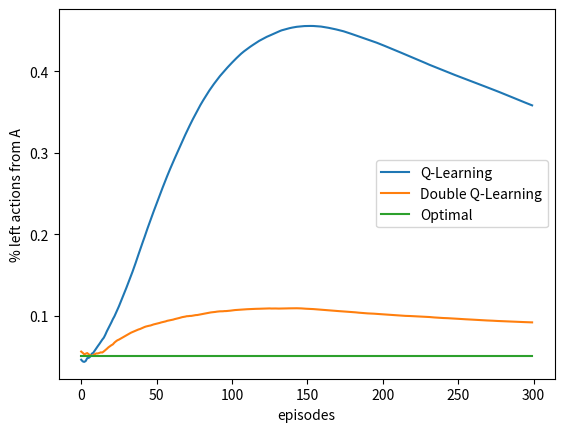

This figure's Python source:
#######################################################################
# Copyright (C)                                                       #
# [redacted]
# [redacted]
# Permission given to modify the code as long as you keep this        #
# declaration at the top                                              #
#######################################################################

from __future__ import print_function
import numpy as np
import matplotlib.pyplot as plt

# state A
STATE_A = 0

# state B
STATE_B = 1

# use one terminal state
STATE_TERMINAL = 2

# starts from state A
STATE_START = STATE_A

# possible actions in A
ACTION_A_RIGHT = 0
ACTION_A_LEFT = 1

# possible actions in B, maybe 10 actions
actionsOfB = range(0, 10)

# all possible actions
stateActions = [[ACTION_A_RIGHT, ACTION_A_LEFT], actionsOfB]

# state action pair values, if a state is a terminal state, then the value is always 0
stateActionValues = [np.zeros(2), np.zeros(len(actionsOfB)), np.zeros(1)]

# set up destination for each state and each action
actionDestination = [[STATE_TERMINAL, STATE_B], [STATE_TERMINAL] * len(actionsOfB)]

# probability for exploration
EPSILON = 0.1

# step size
ALPHA = 0.1

# discount for max value
GAMMA = 1.0

# choose an action based on epsilon greedy algorithm
def chooseAction(state, stateActionValues):
    if np.random.binomial(1, EPSILON) == 1:
        return np.random.choice(stateActions[state])
    else:
        return np.argmax(stateActionValues[state])

# take @action in @state, return the reward
def takeAction(state, action):
    if state == STATE_A:
        return 0
    return np.random.normal(-0.1, 1)

# if there are two state action pair value array, use double Q-Learning
# otherwise use normal Q-Learning
def qLearning(stateActionValues, stateActionValues2=None):
    currentState = STATE_START
    # track the # of action left in state A
    leftCount = 0
    while currentState != STATE_TERMINAL:
        if stateActionValues2 is None:
            currentAction = chooseAction(currentState, stateActionValues)
        else:
            # derive a action form Q1 and Q2
            currentAction = chooseAction(currentState, [item1 + item2 for item1, item2 in zip(stateActionValues, stateActionValues2)])
        if currentState == STATE_A and currentAction == ACTION_A_LEFT:
            leftCount += 1
        reward = takeAction(currentState, currentAction)
        newState = actionDestination[currentState][currentAction]
        if stateActionValues2 is None:
            currentStateActionValues = stateActionValues
            targetValue = np.max(currentStateActionValues[newState])
        else:
            if np.random.binomial(1, 0.5) == 1:
                currentStateActionValues = stateActionValues
                anotherStateActionValues = stateActionValues2
            else:
                currentStateActionValues = stateActionValues2
                anotherStateActionValues = stateActionValues
            bestAction = np.argmax(currentStateActionValues[newState])
            targetValue = anotherStateActionValues[newState][bestAction]

        # Q-Learning update
        currentStateActionValues[currentState][currentAction] += ALPHA * (
            reward + GAMMA * targetValue - currentStateActionValues[currentState][currentAction])
        currentState = newState
    return leftCount

# Figure 6.8, 1,000 runs may be enough, # of actions in state B will also affect the curves
def figure6_8():
    # each independent run has 300 episodes
    episodes = 300
    leftCountsQ = np.zeros(episodes)
    leftCountsDoubleQ = np.zeros(episodes)
    runs = 1000
    for run in range(0, runs):
        print('run:', run)
        stateActionValuesQ = [np.copy(item) for item in stateActionValues]
        stateActionValuesDoubleQ1 = [np.copy(item) for item in stateActionValues]
        stateActionValuesDoubleQ2 = [np.copy(item) for item in stateActionValues]
        leftCountsQ_ = [0]
        leftCountsDoubleQ_ = [0]
        for ep in range(0, episodes):
            leftCountsQ_.append(leftCountsQ_[-1] + qLearning(stateActionValuesQ))
            leftCountsDoubleQ_.append(leftCountsDoubleQ_[-1] + qLearning(stateActionValuesDoubleQ1, stateActionValuesDoubleQ2))
        del leftCountsQ_[0]
        del leftCountsDoubleQ_[0]
        leftCountsQ += np.asarray(leftCountsQ_, dtype='float') / np.arange(1, episodes + 1)
        leftCountsDoubleQ += np.asarray(leftCountsDoubleQ_, dtype='float') / np.arange(1, episodes + 1)
    leftCountsQ /= runs
    leftCountsDoubleQ /= runs
    plt.figure()
    plt.plot(leftCountsQ, label='Q-Learning')
    plt.plot(leftCountsDoubleQ, label='Double Q-Learning')
    plt.plot(np.ones(episodes) * 0.05, label='Optimal')
    plt.xlabel('episodes')
    plt.ylabel('% left actions from A')
    plt.legend()

# it may take a while
figure6_8()
plt.show()